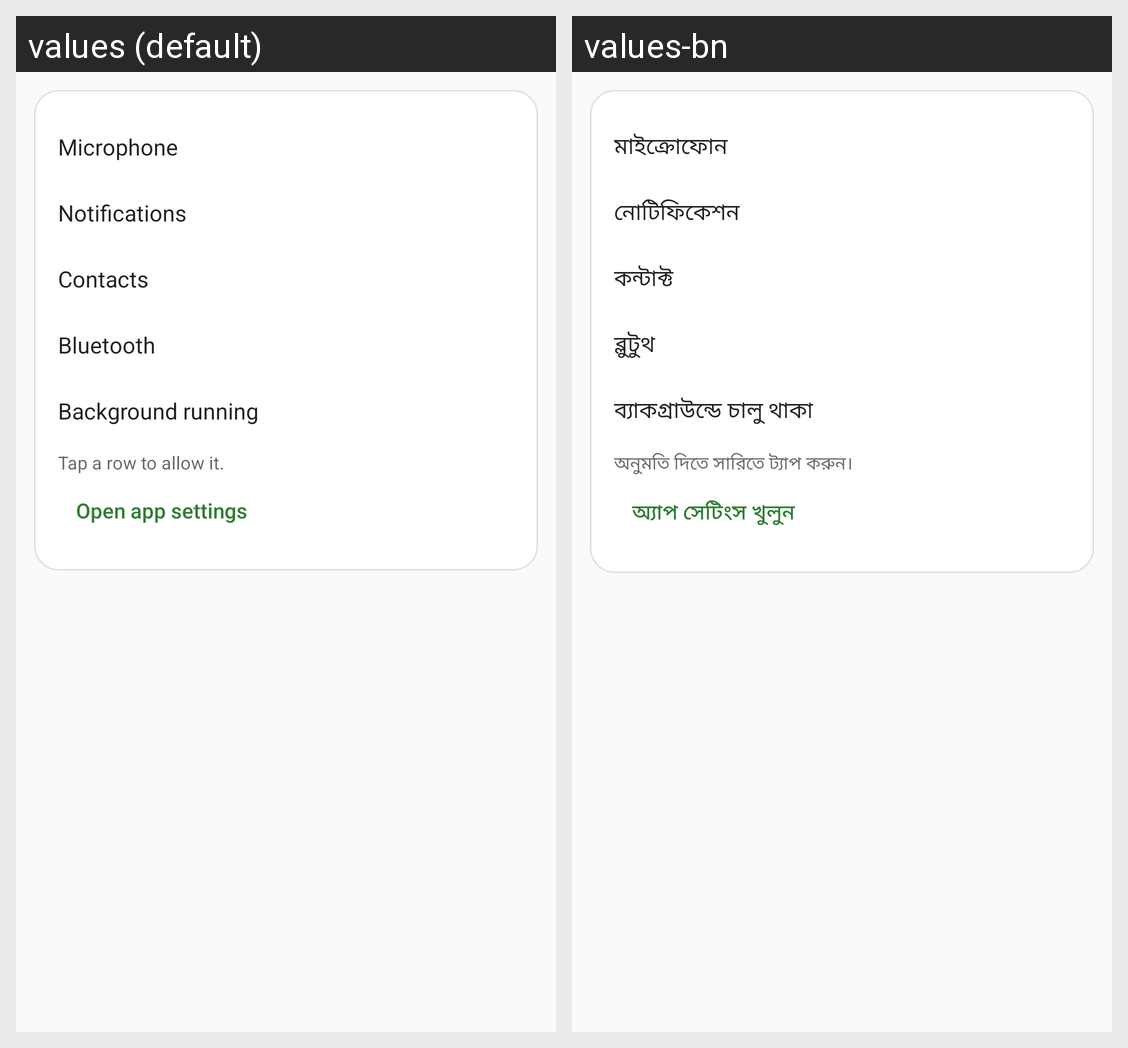

For this localized Android screen grid, give each drawn string resource with its value in every locale shown.
Android screen res/layout/settings_permissions.xml rendered under 2 locales, left to right: values (default), values-bn. Device: Nexus 5 (rendered at 1080×1920; each locale shown at half size, 540×960, under a caption strip naming it); theme Theme.SoftDial.
Strings drawn on this screen, with the default value and each locale's value (text and hints the layout hard-codes, and strings that could not be matched under every locale, appear in the picture but are not listed):

set_perm_mic
  values: Microphone
  values-bn: মাইক্রোফোন

set_perm_notif
  values: Notifications
  values-bn: নোটিফিকেশন

set_perm_contacts
  values: Contacts
  values-bn: কন্টাক্ট

set_perm_bluetooth
  values: Bluetooth
  values-bn: ব্লুটুথ

set_perm_battery
  values: Background running
  values-bn: ব্যাকগ্রাউন্ডে চালু থাকা

set_perm_tap
  values: Tap a row to allow it.
  values-bn: অনুমতি দিতে সারিতে ট্যাপ করুন।

set_perm_open
  values: Open app settings
  values-bn: অ্যাপ সেটিংস খুলুন
